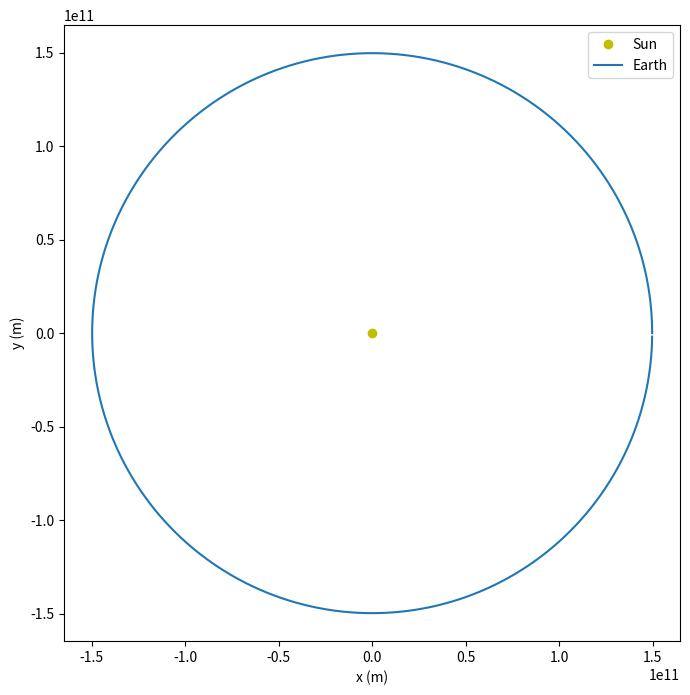

Reproduce this figure in Python.
"""
Earth orbiting Sun according to Newtonian gravity.
Scheme: Velocity Verlet

Notes:
- Sun is fixed at origin due to Earth's comparatively negligible mass.
- Motion occurs in a plane due to conservation of angular momentum, so we just take this as the xy-plane.
"""

import numpy as np
import matplotlib.pyplot as plt

T = 365*24*3600
dt = 3600
N = int(T/dt) + 1

G = 6.6734810e-11 # m^3 / (kg s^2)
m_sun = 1.989e30 # kg
R = 1.496e11 # m (average radius of earth's orbit around sun)

r0_earth = np.array([R, 0])
v0_earth = np.array([0, 29.8e3])
r0_sun = np.array([0, 0])

r_earth = np.zeros((N,2))
v_earth = np.zeros((N,2))

r_sun = np.zeros((N,2)) + r0_sun


r_earth[0] = r0_earth
v_earth[0] = v0_earth

norm = np.linalg.norm


def gravitational_acceleration(r1, r2, m2):

    # Acceleration of a body at r1 due to gravity from a mass m2 at r2.

    return G*m2*(r2 - r1)/(norm(r2 - r1)**3)

a = gravitational_acceleration

for i in range(N-1):

    r_earth[i+1] = r_earth[i] + v_earth[i] * dt + 1/2*a(r_earth[i], r_sun[i], m_sun) * dt**2
    v_earth[i+1] = v_earth[i] + 1/2*(a(r_earth[i], r_sun[i], m_sun) + a(r_earth[i+1], r_sun[i+1], m_sun) ) * dt


fig, ax = plt.subplots(figsize=(8,8))

ax.set_aspect('equal', 'box')

ax.plot(0, 0, 'yo', label='Sun')
ax.plot(r_earth[:,0], r_earth[:,1], label='Earth')

ax.set_xlabel("x (m)")
ax.set_ylabel("y (m)")
ax.legend()

plt.show()
